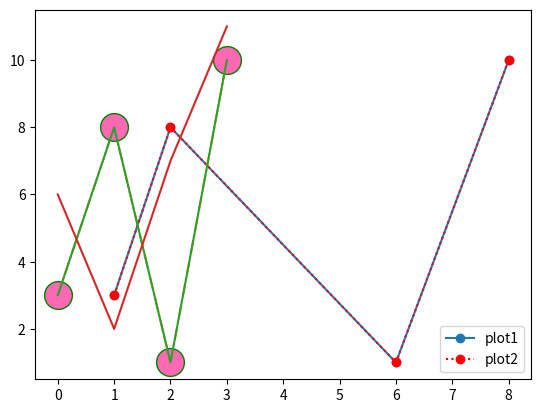

Here is the Python script that generated this plot:
import matplotlib.pyplot as plt
import numpy as np


xpoints = np.array([1, 2, 6, 8])
ypoints = np.array([3, 8, 1, 10])
#The below plot() function is used to draw points (markers) in a diagram
#Marker can be '*', '.', '+', 'D' (diamond), 'p' (pentagon) etc also
plt.plot(xpoints, ypoints, marker = 'o')
plt.show()

#marker|line|color (e.g. o:r), o is marker, : is line and r is red; no need to mention marker here
plt.plot(xpoints, ypoints,'o:r')
plt.show()

#mec: marker edge color, ms: marker size: ls: linestyle, mfc: marker face color
plt.plot(ypoints, marker = 'o', ms = 20, mec = 'g', ls = '-.', mfc = 'hotpink')
plt.show()

#multiple plots
x1 = np.array([0, 1, 2, 3])
y1 = np.array([3, 8, 1, 10])
x2 = np.array([0, 1, 2, 3])
y2 = np.array([6, 2, 7, 11])

plt.plot(x1, y1, x2, y2)
# Function add a legend  
plt.legend(["plot1", "plot2"], loc ="lower right")
plt.show()

